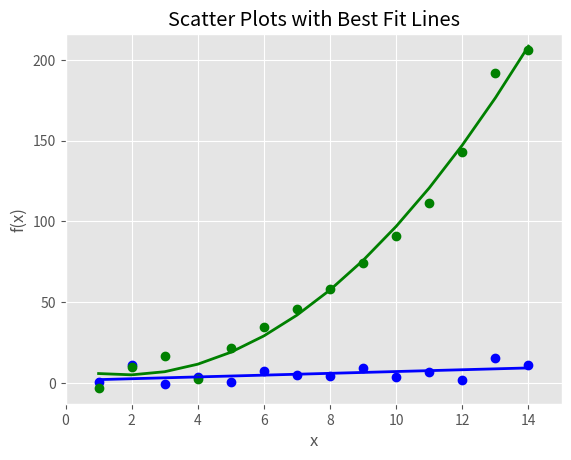

The matplotlib source for this figure:
import numpy as np
import matplotlib.pyplot as plt
plt.style.use('ggplot')
x = np.arange(start=1, stop=15, step=1)
y_linear = x + 5 * np.random.randn(14)
y_quadratic = x**2 + 10 * np.random.randn(14)

fn_linear = np.poly1d(np.polyfit(x, y_linear, deg=1))
fn_quadratic = np.poly1d(np.polyfit(x, y_quadratic, deg=2))

fig = plt.figure()
ax1 = fig.add_subplot(1, 1, 1)
ax1.plot(x, y_linear, 'bo', x, y_quadratic, 'go', x, fn_linear(x), 'b-', x, fn_quadratic(x), 'g-', linewidth=2.)
ax1.xaxis.set_ticks_position('bottom')
ax1.yaxis.set_ticks_position('left')

ax1.set_title('Scatter Plots with Best Fit Lines')
plt.xlabel('x')
plt.ylabel('f(x)')
plt.xlim((min(x)-1, max(x)+1))
plt.ylim((min(y_quadratic)-10, max(y_quadratic)+10))

plt.savefig('scatter_plot.png', dpi=400, bbox_inches='tight')
plt.show()